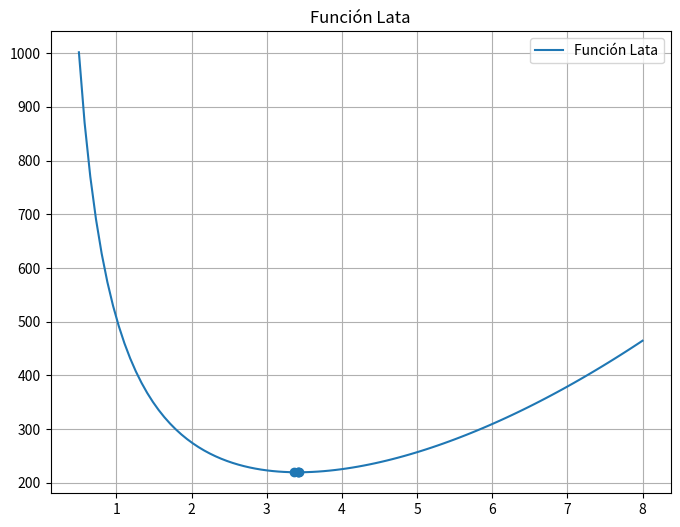
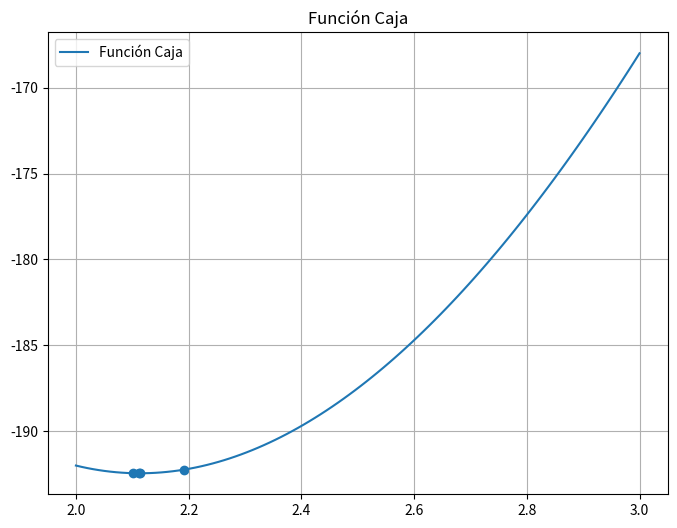
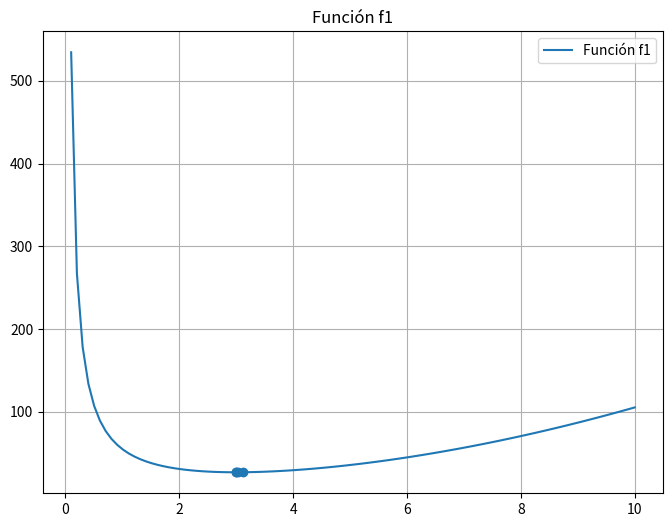
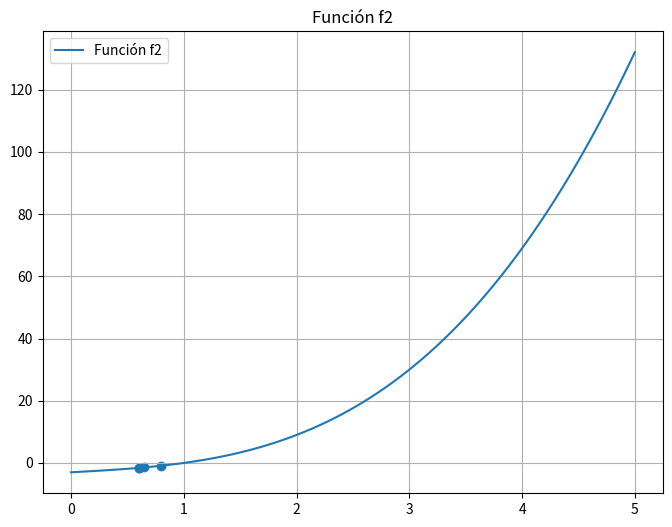
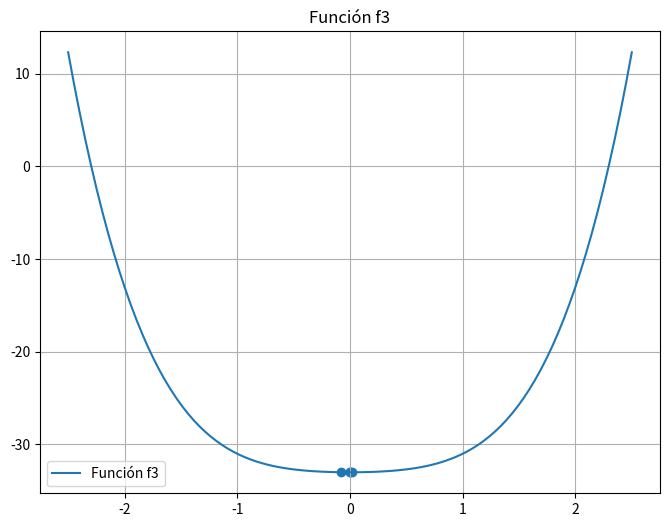
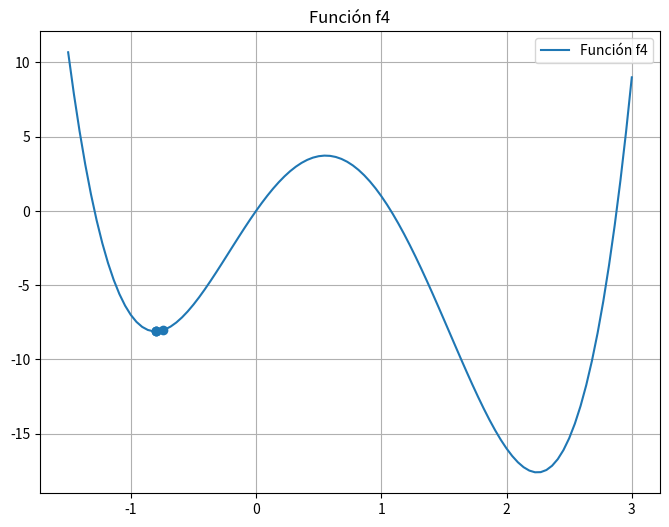

Python code for these plots, in order:
import numpy as np
import matplotlib.pyplot as plt

def caja(l):
    return -1 * (4 * l**3 - 60 * l**2 + 200 * l)

def lata(r):
    return 2 * np.pi * r**2 + 500 / r

def f1(x):
    return x**2 + 54 / x

def f2(x):
    return x**3 + 2 * x - 3

def f3(x):
    return x**4 + x**2 - 33

def f4(x):
    return 3 * x**4 - 8 * x**3 - 6 * x**2 + 12 * x

def busqueda_seccion_dorada(a, b, precision, f):
    """
    Realiza la búsqueda del mínimo de la función f en el intervalo [a, b] usando el método de la sección dorada.
    
    Parámetros:
    a, b : float
        Límites del intervalo inicial donde se busca el mínimo.
    precision : float
        Precisión deseada para la aproximación del mínimo.
    f : function
        Función objetivo que se desea minimizar.
        
    Retorna:
    float
        Aproximación del punto donde se encuentra el mínimo de la función f en el intervalo [a, b].
    """
    gr = (np.sqrt(5) + 1) / 2
    c = b - (b - a) / gr
    d = a + (b - a) / gr
    
    while abs(b - a) > precision:
        if f(c) < f(d):
            b = d
        else:
            a = c
        c = b - (b - a) / gr
        d = a + (b - a) / gr
    
    return (b + a) / 2

limites_lata = np.linspace(0.5, 8, 100)
limites_caja = np.linspace(2, 3, 100)
limites_f1 = np.linspace(0, 10, 100)
limites_f2 = np.linspace(0, 5, 100)
limites_f3 = np.linspace(-2.5, 2.5, 100)
limites_f4 = np.linspace(-1.5, 3, 100)

punto_lata1 = busqueda_seccion_dorada(0.6, 5, 0.5, lata)
punto_lata2 = busqueda_seccion_dorada(0.6, 5, 0.1, lata)
punto_lata3 = busqueda_seccion_dorada(0.6, 5, 0.01, lata)
punto_lata4 = busqueda_seccion_dorada(0.6, 5, 0.0001, lata)

punto_caja1 = busqueda_seccion_dorada(2, 3, 0.5, caja)
punto_caja2 = busqueda_seccion_dorada(2, 3, 0.1, caja)
punto_caja3 = busqueda_seccion_dorada(2, 3, 0.01, caja)
punto_caja4 = busqueda_seccion_dorada(2, 3, 0.0001, caja)

punto_f11 = busqueda_seccion_dorada(0.6, 5, 0.5, f1)
punto_f12 = busqueda_seccion_dorada(0.6, 5, 0.1, f1)
punto_f13 = busqueda_seccion_dorada(0.6, 5, 0.01, f1)
punto_f14 = busqueda_seccion_dorada(0.6, 5, 0.0001, f1)

punto_f21 = busqueda_seccion_dorada(0.6, 5, 0.5, f2)
punto_f22 = busqueda_seccion_dorada(0.6, 5, 0.1, f2)
punto_f23 = busqueda_seccion_dorada(0.6, 5, 0.01, f2)
punto_f24 = busqueda_seccion_dorada(0.6, 5, 0.0001, f2)

punto_f31 = busqueda_seccion_dorada(-2, 2.5, 0.5, f3)
punto_f32 = busqueda_seccion_dorada(-2, 2.5, 0.1, f3)
punto_f33 = busqueda_seccion_dorada(-2, 2.5, 0.01, f3)
punto_f34 = busqueda_seccion_dorada(-2, 2.5, 0.0001, f3)

punto_f41 = busqueda_seccion_dorada(-1.8, 2.5, 0.5, f4)
punto_f42 = busqueda_seccion_dorada(-1.8, 2.5, 0.1, f4)
punto_f43 = busqueda_seccion_dorada(-1.8, 2.5, 0.01, f4)
punto_f44 = busqueda_seccion_dorada(-1.8, 2.5, 0.0001, f4)

# Función lata
plt.figure(figsize=(8, 6))
plt.plot(limites_lata, lata(limites_lata), label='Función Lata')
plt.scatter([punto_lata1, punto_lata2, punto_lata3, punto_lata4], [lata(punto_lata1), lata(punto_lata2), lata(punto_lata3), lata(punto_lata4)])
plt.title('Función Lata')
plt.legend()
plt.grid(True)
plt.show()

# Función caja
plt.figure(figsize=(8, 6))
plt.plot(limites_caja, caja(limites_caja), label='Función Caja')
plt.scatter([punto_caja1, punto_caja2, punto_caja3, punto_caja4], [caja(punto_caja1), caja(punto_caja2), caja(punto_caja3), caja(punto_caja4)])
plt.title('Función Caja')
plt.legend()
plt.grid(True)
plt.show()

# Función f1
plt.figure(figsize=(8, 6))
plt.plot(limites_f1, f1(limites_f1), label='Función f1')
plt.scatter([punto_f11, punto_f12, punto_f13, punto_f14], [f1(punto_f11), f1(punto_f12), f1(punto_f13), f1(punto_f14)])
plt.title('Función f1')
plt.legend()
plt.grid(True)
plt.show()

# Función f2
plt.figure(figsize=(8, 6))
plt.plot(limites_f2, f2(limites_f2), label='Función f2')
plt.scatter([punto_f21, punto_f22, punto_f23, punto_f24], [f2(punto_f21), f2(punto_f22), f2(punto_f23), f2(punto_f24)])
plt.title('Función f2')
plt.legend()
plt.grid(True)
plt.show()

# Función f3
plt.figure(figsize=(8, 6))
plt.plot(limites_f3, f3(limites_f3), label='Función f3')
plt.scatter([punto_f31, punto_f32, punto_f33, punto_f34], [f3(punto_f31), f3(punto_f32), f3(punto_f33), f3(punto_f34)])
plt.title('Función f3')
plt.legend()
plt.grid(True)
plt.show()

# Función f4
plt.figure(figsize=(8, 6))
plt.plot(limites_f4, f4(limites_f4), label='Función f4')
plt.scatter([punto_f41, punto_f42, punto_f43, punto_f44], [f4(punto_f41), f4(punto_f42), f4(punto_f43), f4(punto_f44)])
plt.title('Función f4')
plt.legend()
plt.grid(True)
plt.show()
